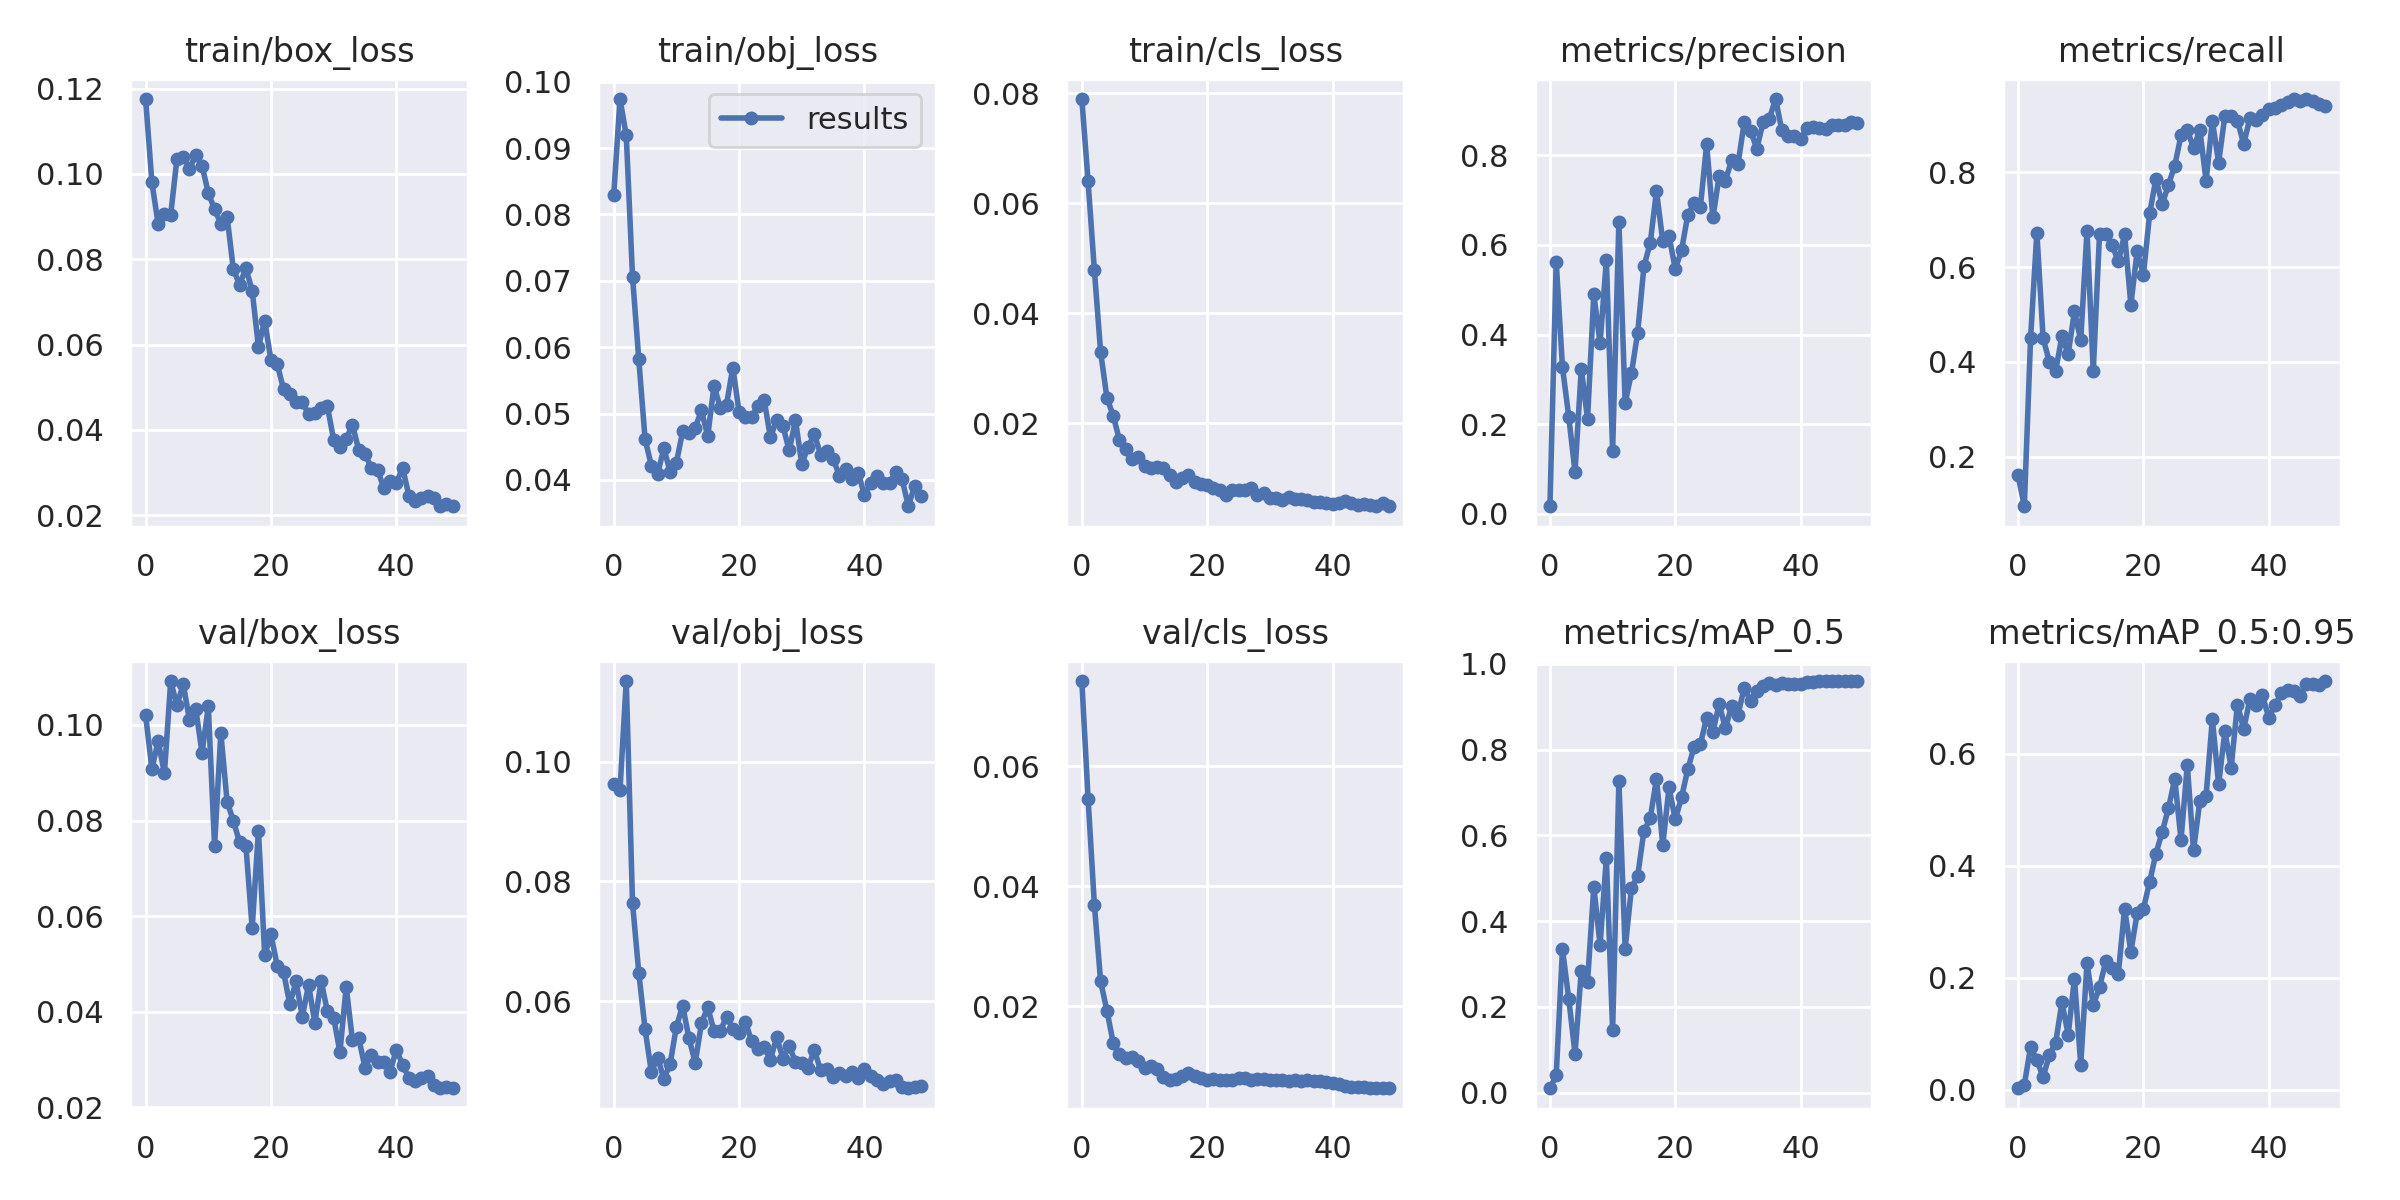

Source data for this figure (header and first rows):
epoch, train/box_loss, train/obj_loss, train/cls_loss, metrics/precision, metrics/recall, metrics/mAP_0.5, metrics/mAP_0.5:0.95, val/box_loss, val/obj_loss, val/cls_loss, x/lr0, x/lr1, x/lr2
0, 0.1176, 0.08288, 0.07891, 0.01692, 0.1601, 0.01049, 0.002374, 0.102, 0.09619, 0.07417, 0.091, 0.001, 0.001
1, 0.09805, 0.09739, 0.06393, 0.5622, 0.09494, 0.04046, 0.008496, 0.09083, 0.09527, 0.05454, 0.08106, 0.002058, 0.002058
2, 0.08827, 0.09191, 0.04781, 0.327, 0.4496, 0.3347, 0.07616, 0.09661, 0.1134, 0.03691, 0.07107, 0.003073, 0.003073
3, 0.09068, 0.07061, 0.0329, 0.2168, 0.673, 0.2195, 0.05267, 0.0899, 0.07639, 0.02409, 0.06105, 0.004045, 0.004045
4, 0.09044, 0.05815, 0.02462, 0.09344, 0.4496, 0.0908, 0.02244, 0.1092, 0.06475, 0.01925, 0.05097, 0.004972, 0.004972
5, 0.1036, 0.04618, 0.02138, 0.3236, 0.4001, 0.284, 0.06161, 0.1041, 0.05539, 0.01389, 0.04086, 0.005856, 0.005856
6, 0.104, 0.04216, 0.01696, 0.2114, 0.3809, 0.259, 0.0838, 0.1086, 0.04826, 0.01195, 0.0307, 0.006697, 0.006697
7, 0.1012, 0.0409, 0.01531, 0.4895, 0.4538, 0.4804, 0.156, 0.101, 0.05064, 0.01129, 0.02049, 0.007494, 0.007494
8, 0.1045, 0.04478, 0.01349, 0.3804, 0.417, 0.3444, 0.09774, 0.1034, 0.0471, 0.01147, 0.01025, 0.008248, 0.008248
9, 0.1019, 0.0412, 0.01392, 0.566, 0.5063, 0.5475, 0.1986, 0.09414, 0.04958, 0.0109, 0.008218, 0.008218, 0.008218
10, 0.0956, 0.04263, 0.01217, 0.1406, 0.4455, 0.1453, 0.04435, 0.1039, 0.05581, 0.009742, 0.008218, 0.008218, 0.008218
11, 0.0917, 0.0473, 0.01187, 0.6521, 0.6761, 0.7268, 0.2265, 0.07465, 0.05927, 0.01004, 0.00802, 0.00802, 0.00802
12, 0.08838, 0.04705, 0.01208, 0.2478, 0.3804, 0.3364, 0.1512, 0.09829, 0.05389, 0.009467, 0.007822, 0.007822, 0.007822
13, 0.08997, 0.04788, 0.01183, 0.3135, 0.6703, 0.477, 0.1829, 0.08393, 0.04979, 0.008207, 0.007624, 0.007624, 0.007624
14, 0.07763, 0.05048, 0.01056, 0.4043, 0.6694, 0.5058, 0.2299, 0.07992, 0.05637, 0.00759, 0.007426, 0.007426, 0.007426
15, 0.07406, 0.04661, 0.009276, 0.5526, 0.6469, 0.6111, 0.218, 0.0754, 0.05903, 0.007759, 0.007228, 0.007228, 0.007228
16, 0.07792, 0.05421, 0.009996, 0.6041, 0.612, 0.6397, 0.2075, 0.07472, 0.05508, 0.008408, 0.00703, 0.00703, 0.00703
17, 0.07265, 0.05087, 0.0106, 0.7204, 0.6692, 0.7328, 0.3233, 0.05747, 0.05512, 0.008812, 0.006832, 0.006832, 0.006832
18, 0.0595, 0.05137, 0.009334, 0.6084, 0.5206, 0.5778, 0.2462, 0.0779, 0.05742, 0.008298, 0.006634, 0.006634, 0.006634
19, 0.06559, 0.05694, 0.009016, 0.6197, 0.6334, 0.712, 0.315, 0.05181, 0.05546, 0.007981, 0.006436, 0.006436, 0.006436
20, 0.05631, 0.05024, 0.00883, 0.5464, 0.5835, 0.6374, 0.3233, 0.05616, 0.05468, 0.00766, 0.006238, 0.006238, 0.006238
21, 0.05536, 0.04956, 0.008166, 0.5888, 0.7132, 0.6893, 0.3717, 0.0496, 0.05662, 0.007788, 0.00604, 0.00604, 0.00604
22, 0.04962, 0.04948, 0.00792, 0.6671, 0.787, 0.7547, 0.4219, 0.0483, 0.05339, 0.007656, 0.005842, 0.005842, 0.005842
23, 0.04851, 0.05111, 0.006929, 0.6925, 0.7322, 0.8065, 0.4606, 0.04162, 0.05208, 0.007661, 0.005644, 0.005644, 0.005644
24, 0.04661, 0.05204, 0.007848, 0.6843, 0.7743, 0.8124, 0.503, 0.04631, 0.05244, 0.007724, 0.005446, 0.005446, 0.005446
25, 0.04654, 0.04643, 0.007773, 0.8247, 0.8141, 0.875, 0.5555, 0.03897, 0.0503, 0.007983, 0.005248, 0.005248, 0.005248
26, 0.04373, 0.04903, 0.007818, 0.6613, 0.8781, 0.8424, 0.4464, 0.04562, 0.05402, 0.007993, 0.00505, 0.00505, 0.00505
27, 0.04406, 0.04807, 0.008142, 0.7541, 0.89, 0.906, 0.5802, 0.03764, 0.05048, 0.007721, 0.004852, 0.004852, 0.004852
28, 0.04509, 0.04444, 0.006998, 0.7434, 0.8507, 0.8503, 0.428, 0.04644, 0.05258, 0.007836, 0.004654, 0.004654, 0.004654
29, 0.04561, 0.04898, 0.007271, 0.7903, 0.8901, 0.9029, 0.5157, 0.04009, 0.04989, 0.007796, 0.004456, 0.004456, 0.004456
30, 0.03765, 0.04243, 0.00649, 0.7803, 0.7829, 0.8822, 0.5256, 0.03875, 0.04973, 0.007706, 0.004258, 0.004258, 0.004258
31, 0.03594, 0.04494, 0.006442, 0.8734, 0.9087, 0.9443, 0.6623, 0.03152, 0.04894, 0.007722, 0.00406, 0.00406, 0.00406
32, 0.03791, 0.0469, 0.006074, 0.8551, 0.8208, 0.9141, 0.5456, 0.04521, 0.05192, 0.007639, 0.003862, 0.003862, 0.003862
33, 0.04124, 0.04383, 0.00656, 0.8145, 0.9195, 0.938, 0.6405, 0.034, 0.04854, 0.007545, 0.003664, 0.003664, 0.003664
34, 0.0353, 0.04442, 0.006166, 0.8735, 0.9191, 0.949, 0.5757, 0.03449, 0.04881, 0.007586, 0.003466, 0.003466, 0.003466
35, 0.03443, 0.04321, 0.006288, 0.8814, 0.9093, 0.9557, 0.6884, 0.0283, 0.04733, 0.007566, 0.003268, 0.003268, 0.003268
36, 0.03115, 0.04066, 0.006052, 0.9256, 0.8601, 0.9516, 0.6446, 0.03094, 0.04804, 0.007613, 0.00307, 0.00307, 0.00307
37, 0.03073, 0.04159, 0.005713, 0.8556, 0.9152, 0.9546, 0.6984, 0.02951, 0.04762, 0.007582, 0.002872, 0.002872, 0.002872
38, 0.0263, 0.04022, 0.005607, 0.8423, 0.9096, 0.9523, 0.6867, 0.02943, 0.04818, 0.007504, 0.002674, 0.002674, 0.002674
39, 0.02801, 0.0411, 0.005492, 0.843, 0.9208, 0.9537, 0.7046, 0.02737, 0.04721, 0.007256, 0.002476, 0.002476, 0.002476
40, 0.02758, 0.03771, 0.005357, 0.8365, 0.9337, 0.9529, 0.6649, 0.03206, 0.04881, 0.007105, 0.002278, 0.002278, 0.002278
41, 0.03116, 0.03952, 0.005422, 0.8603, 0.9351, 0.9569, 0.6868, 0.0289, 0.04761, 0.006947, 0.00208, 0.00208, 0.00208
42, 0.02464, 0.04066, 0.005875, 0.8636, 0.9425, 0.9589, 0.7088, 0.02611, 0.04689, 0.006715, 0.001882, 0.001882, 0.001882
43, 0.02324, 0.03947, 0.00549, 0.8618, 0.9484, 0.9601, 0.7152, 0.02544, 0.04626, 0.00654, 0.001684, 0.001684, 0.001684
44, 0.02407, 0.0395, 0.00517, 0.8596, 0.955, 0.9596, 0.712, 0.02607, 0.04674, 0.00651, 0.001486, 0.001486, 0.001486
45, 0.02454, 0.04117, 0.005282, 0.8669, 0.95, 0.9603, 0.7034, 0.02645, 0.04697, 0.006447, 0.001288, 0.001288, 0.001288
46, 0.02415, 0.04016, 0.005214, 0.8669, 0.954, 0.9599, 0.7254, 0.02462, 0.04574, 0.006383, 0.00109, 0.00109, 0.00109
47, 0.02215, 0.03604, 0.004906, 0.8671, 0.9515, 0.9598, 0.7249, 0.02409, 0.04552, 0.006338, 0.000892, 0.000892, 0.000892
48, 0.02266, 0.03905, 0.005523, 0.8743, 0.9451, 0.9596, 0.7239, 0.02424, 0.04578, 0.006311, 0.000694, 0.000694, 0.000694
49, 0.02212, 0.03754, 0.004906, 0.873, 0.9413, 0.9601, 0.7304, 0.02397, 0.04585, 0.006291, 0.000496, 0.000496, 0.000496
